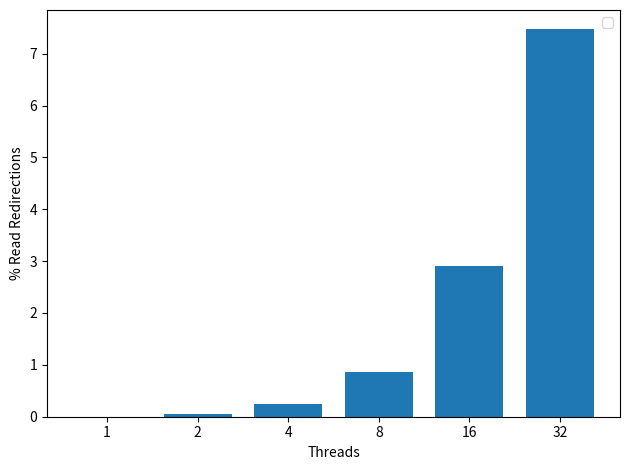

Reproduce this figure in Python.

import matplotlib
import matplotlib.pyplot as plt
import numpy as np
from statistics import stdev


#labels = ['1', '2', '4', '8', '16', '24','32']


labels =  ['1', '2', '4', '8', '16', '32']

def div_thousand (list):
    return [val /1000.0 for val in list]

reads = [260248,415079,583561,745291,888848,1173081]
read_redirections= [0,240,1398,6481,25857,87606]

percent_redirections=[a/b * 100 for a,b in zip(read_redirections,reads)]


figure_name='experiment_3'
treatment_label="read_redirections"

x = np.arange(len(labels))  # the label locations
width = 0.75  # the width of the bars.0

fig, ax = plt.subplots()
rects1 = ax.bar(x,percent_redirections, width, color='tab:blue')

# Add some text for labels, title and custom x-axis tick labels, etc.
ax.set_ylabel('% Read Redirections')
#ax.set_title('Clover YCSB-A (50% write)')
ax.set_xticks(x)
ax.set_xticklabels(labels)
ax.set_xlabel("Threads");
ax.legend()


fig.tight_layout()
plt.savefig(figure_name+'.pdf')
plt.savefig(figure_name+'.png')
plt.show()